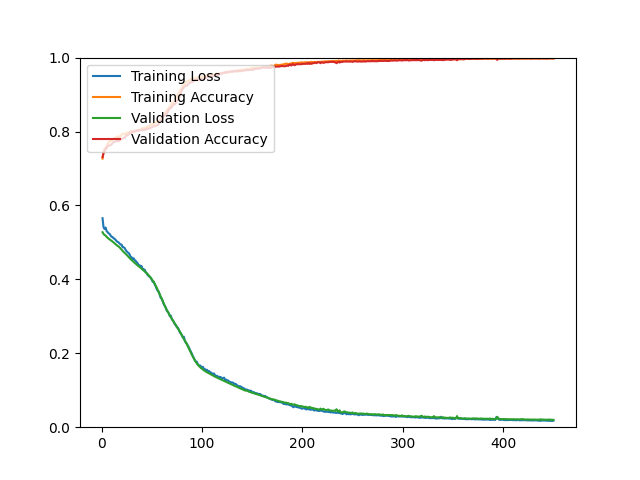

Data behind this chart, as committed beside it:
epoch, loss, acc, val_loss, val_acc
1, 0.5654, 0.7267, 0.5275, 0.7305
2, 0.5407, 0.7427, 0.5228, 0.7431
3, 0.5365, 0.7539, 0.5201, 0.7466
4, 0.5404, 0.7543, 0.5184, 0.7529
5, 0.5310, 0.7599, 0.5153, 0.7538
6, 0.5279, 0.7663, 0.5124, 0.7610
7, 0.5246, 0.7704, 0.5104, 0.7610
8, 0.5232, 0.7725, 0.5085, 0.7628
9, 0.5187, 0.7745, 0.5064, 0.7628
10, 0.5152, 0.7773, 0.5043, 0.7654
11, 0.5144, 0.7777, 0.5021, 0.7690
12, 0.5108, 0.7812, 0.4998, 0.7717
13, 0.5100, 0.7822, 0.4975, 0.7726
14, 0.5069, 0.7834, 0.4952, 0.7735
15, 0.5035, 0.7835, 0.4927, 0.7744
16, 0.5013, 0.7869, 0.4904, 0.7744
17, 0.4999, 0.7844, 0.4889, 0.7735
18, 0.4967, 0.7869, 0.4864, 0.7762
19, 0.4943, 0.7869, 0.4831, 0.7771
20, 0.4940, 0.7919, 0.4803, 0.7798
21, 0.4868, 0.7931, 0.4770, 0.7816
22, 0.4868, 0.7941, 0.4741, 0.7825
23, 0.4849, 0.7927, 0.4716, 0.7825
24, 0.4796, 0.7948, 0.4690, 0.7869
25, 0.4760, 0.7960, 0.4664, 0.7905
26, 0.4730, 0.7970, 0.4634, 0.7896
27, 0.4714, 0.7979, 0.4603, 0.7923
28, 0.4672, 0.7972, 0.4574, 0.7959
29, 0.4609, 0.8002, 0.4547, 0.7959
30, 0.4596, 0.8024, 0.4521, 0.7968
31, 0.4547, 0.8008, 0.4493, 0.7995
32, 0.4571, 0.7978, 0.4470, 0.8004
33, 0.4522, 0.7998, 0.4446, 0.8013
34, 0.4500, 0.8003, 0.4422, 0.8021
35, 0.4463, 0.8029, 0.4400, 0.8030
36, 0.4437, 0.8042, 0.4377, 0.8013
37, 0.4366, 0.8055, 0.4355, 0.8030
38, 0.4375, 0.8029, 0.4333, 0.8030
39, 0.4368, 0.8046, 0.4310, 0.8048
40, 0.4354, 0.8059, 0.4284, 0.8048
41, 0.4265, 0.8098, 0.4262, 0.8039
42, 0.4273, 0.8079, 0.4238, 0.8039
43, 0.4260, 0.8087, 0.4213, 0.8048
44, 0.4197, 0.8109, 0.4189, 0.8048
45, 0.4167, 0.8121, 0.4162, 0.8075
46, 0.4113, 0.8137, 0.4138, 0.8075
47, 0.4092, 0.8118, 0.4111, 0.8075
48, 0.4062, 0.8163, 0.4077, 0.8084
49, 0.4046, 0.8178, 0.4044, 0.8102
50, 0.3993, 0.8206, 0.4005, 0.8111
51, 0.3935, 0.8197, 0.3962, 0.8138
52, 0.3936, 0.8211, 0.3927, 0.8138
53, 0.3862, 0.8224, 0.3879, 0.8147
54, 0.3807, 0.8236, 0.3822, 0.8156
55, 0.3736, 0.8266, 0.3774, 0.8165
56, 0.3689, 0.8252, 0.3709, 0.8174
57, 0.3668, 0.8276, 0.3644, 0.8209
58, 0.3576, 0.8310, 0.3590, 0.8254
59, 0.3493, 0.8320, 0.3528, 0.8281
60, 0.3481, 0.8366, 0.3460, 0.8308
... 390 more rows
